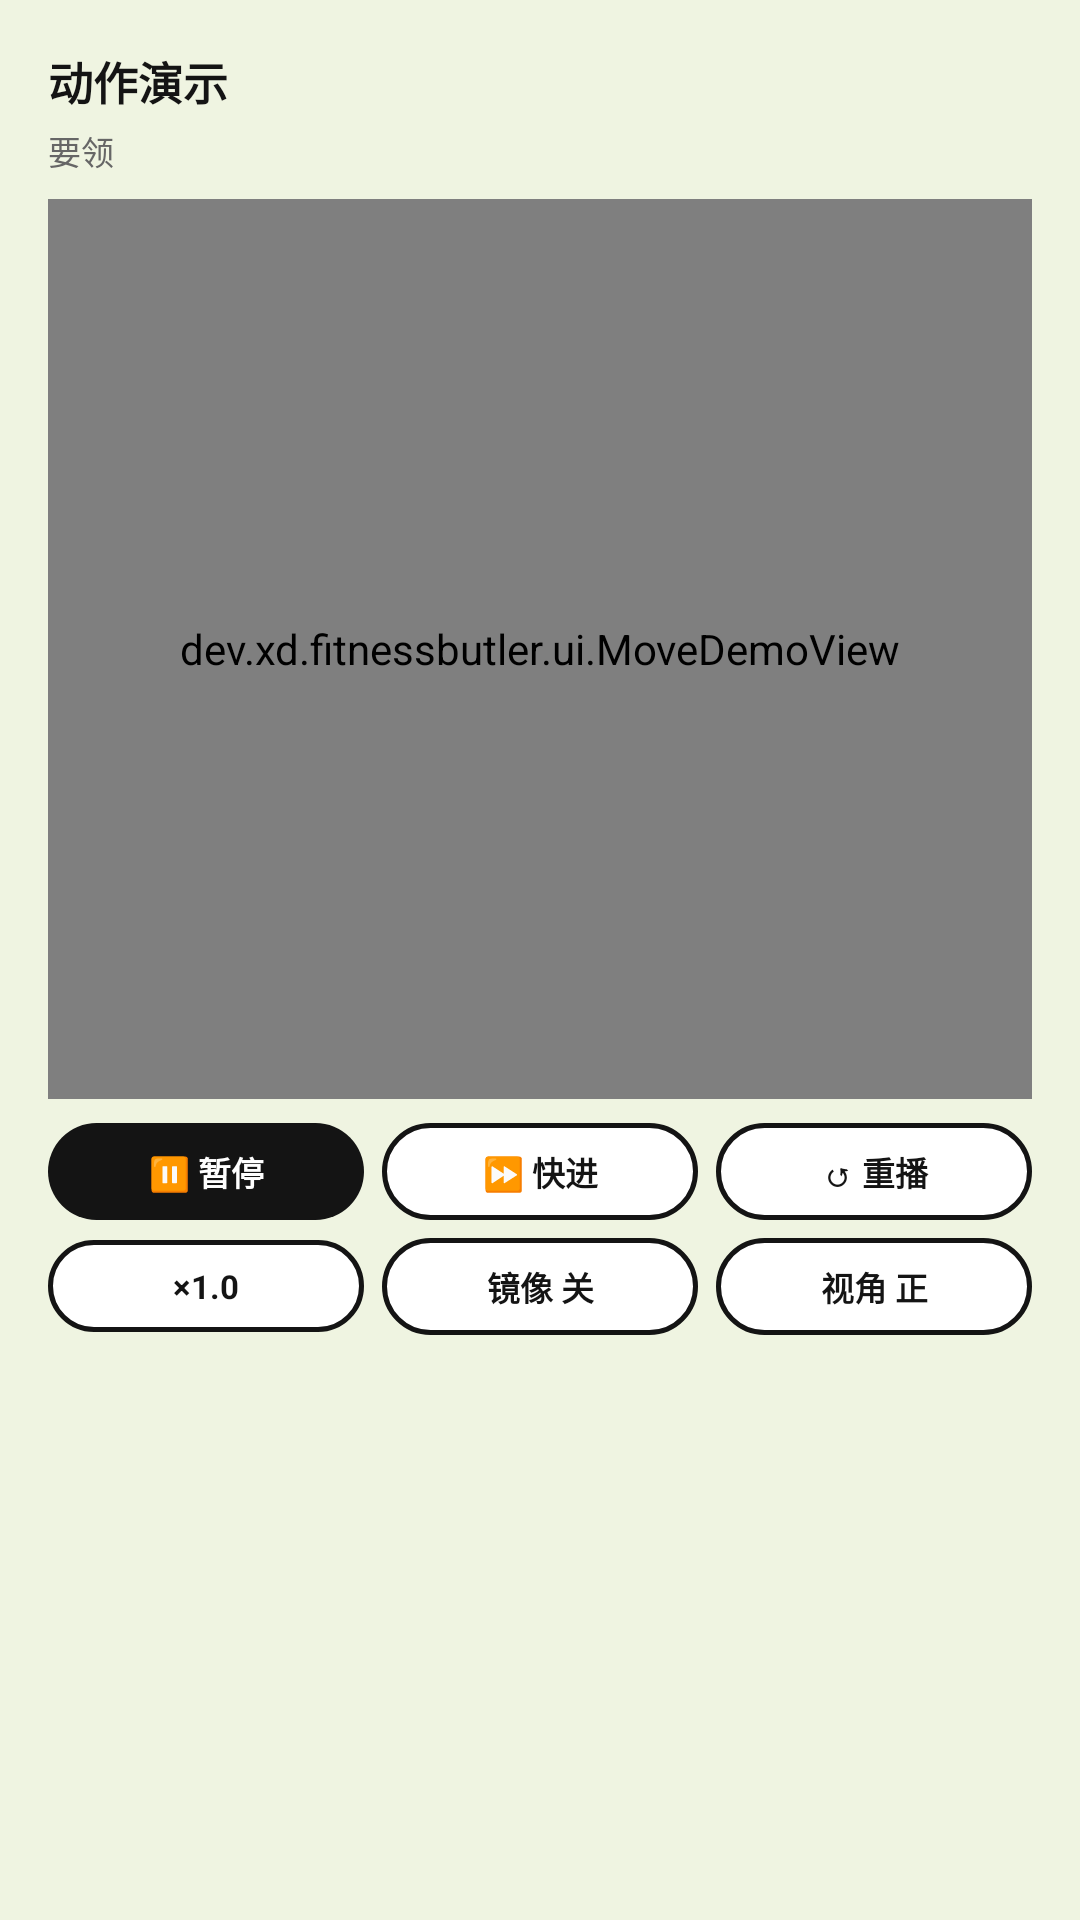

Here is an Android app screen rendered from its layout file. Give the layout XML and the strings, colors and styles it references.
<!-- AndroidManifest.xml: application theme AppTheme -->
<!-- res/layout/dialog_move_demo.xml -->
<?xml version="1.0" encoding="utf-8"?>
<LinearLayout xmlns:android="http://schemas.android.com/apk/res/android"
    android:layout_width="match_parent"
    android:layout_height="wrap_content"
    android:background="@color/mint"
    android:orientation="vertical"
    android:paddingLeft="16dp"
    android:paddingRight="16dp"
    android:paddingTop="16dp"
    android:paddingBottom="12dp">

    <TextView
        android:id="@+id/demo_title"
        android:layout_width="match_parent"
        android:layout_height="wrap_content"
        android:text="动作演示"
        android:textColor="@color/ink"
        android:textSize="15sp"
        android:textStyle="bold" />

    <TextView
        android:id="@+id/demo_tip"
        android:layout_width="match_parent"
        android:layout_height="wrap_content"
        android:layout_marginTop="4dp"
        android:ellipsize="end"
        android:maxLines="3"
        android:text="要领"
        android:textColor="@color/gray_text"
        android:textSize="11sp" />

    <dev.xd.fitnessbutler.ui.MoveDemoView
        android:id="@+id/demo_view"
        android:layout_width="match_parent"
        android:layout_height="300dp"
        android:layout_marginTop="8dp" />

    <LinearLayout
        android:id="@+id/demo_controls"
        android:layout_width="match_parent"
        android:layout_height="wrap_content"
        android:layout_marginTop="8dp"
        android:orientation="vertical">

        <LinearLayout
            android:layout_width="match_parent"
            android:layout_height="wrap_content"
            android:gravity="center_vertical"
            android:orientation="horizontal">

            <TextView
                android:id="@+id/demo_btn_play"
                android:layout_width="0dp"
                android:layout_height="wrap_content"
                android:layout_weight="1"
                android:background="@drawable/bg_tag_ink"
                android:gravity="center"
                android:paddingTop="8dp"
                android:paddingBottom="8dp"
                android:text="⏸ 暂停"
                android:textColor="@color/paper"
                android:textSize="11sp"
                android:textStyle="bold" />

            <TextView
                android:id="@+id/demo_btn_ff"
                android:layout_width="0dp"
                android:layout_height="wrap_content"
                android:layout_marginStart="6dp"
                android:layout_weight="1"
                android:background="@drawable/bg_tag_out"
                android:gravity="center"
                android:paddingTop="8dp"
                android:paddingBottom="8dp"
                android:text="⏩ 快进"
                android:textColor="@color/ink"
                android:textSize="11sp"
                android:textStyle="bold" />

            <TextView
                android:id="@+id/demo_btn_replay"
                android:layout_width="0dp"
                android:layout_height="wrap_content"
                android:layout_marginStart="6dp"
                android:layout_weight="1"
                android:background="@drawable/bg_tag_out"
                android:gravity="center"
                android:paddingTop="8dp"
                android:paddingBottom="8dp"
                android:text="↺ 重播"
                android:textColor="@color/ink"
                android:textSize="11sp"
                android:textStyle="bold" />
        </LinearLayout>

        <LinearLayout
            android:layout_width="match_parent"
            android:layout_height="wrap_content"
            android:layout_marginTop="6dp"
            android:gravity="center_vertical"
            android:orientation="horizontal">

            <TextView
                android:id="@+id/demo_btn_speed"
                android:layout_width="0dp"
                android:layout_height="wrap_content"
                android:layout_weight="1"
                android:background="@drawable/bg_tag_out"
                android:gravity="center"
                android:paddingTop="8dp"
                android:paddingBottom="8dp"
                android:text="×1.0"
                android:textColor="@color/ink"
                android:textSize="11sp"
                android:textStyle="bold" />

            <TextView
                android:id="@+id/demo_btn_mirror"
                android:layout_width="0dp"
                android:layout_height="wrap_content"
                android:layout_marginStart="6dp"
                android:layout_weight="1"
                android:background="@drawable/bg_tag_out"
                android:gravity="center"
                android:paddingTop="8dp"
                android:paddingBottom="8dp"
                android:text="镜像 关"
                android:textColor="@color/ink"
                android:textSize="11sp"
                android:textStyle="bold" />

            <TextView
                android:id="@+id/demo_btn_view"
                android:layout_width="0dp"
                android:layout_height="wrap_content"
                android:layout_marginStart="6dp"
                android:layout_weight="1"
                android:background="@drawable/bg_tag_out"
                android:gravity="center"
                android:paddingTop="8dp"
                android:paddingBottom="8dp"
                android:text="视角 正"
                android:textColor="@color/ink"
                android:textSize="11sp"
                android:textStyle="bold" />
        </LinearLayout>
    </LinearLayout>
</LinearLayout>
<!-- resources referenced by this layout -->
<resources>
  <color name="gray_text">#666666</color>
  <color name="ink">#141414</color>
  <color name="mint">#EFF4E1</color>
  <color name="paper">#FFFFFF</color>
  <!-- drawable bg_tag_ink (drawable) -->
  <?xml version="1.0" encoding="utf-8"?>
  <shape xmlns:android="http://schemas.android.com/apk/res/android" android:shape="rectangle">
      <solid android:color="@color/ink" />
      <corners android:radius="99dp" />
  </shape>
  <!-- drawable bg_tag_out (drawable) -->
  <?xml version="1.0" encoding="utf-8"?>
  <shape xmlns:android="http://schemas.android.com/apk/res/android" android:shape="rectangle">
      <solid android:color="@color/paper" />
      <stroke android:width="1.5dp" android:color="@color/ink" />
      <corners android:radius="99dp" />
  </shape>
  <style name="AppTheme" parent="android:Theme.Material.Light.NoActionBar">
          <item name="android:windowBackground">@color/mint</item>
          <item name="android:statusBarColor">@color/green</item>
          <item name="android:navigationBarColor">@color/mint</item>
          <item name="android:colorAccent">@color/ink</item>
      </style>
  <color name="green">#AEC96B</color>
</resources>
